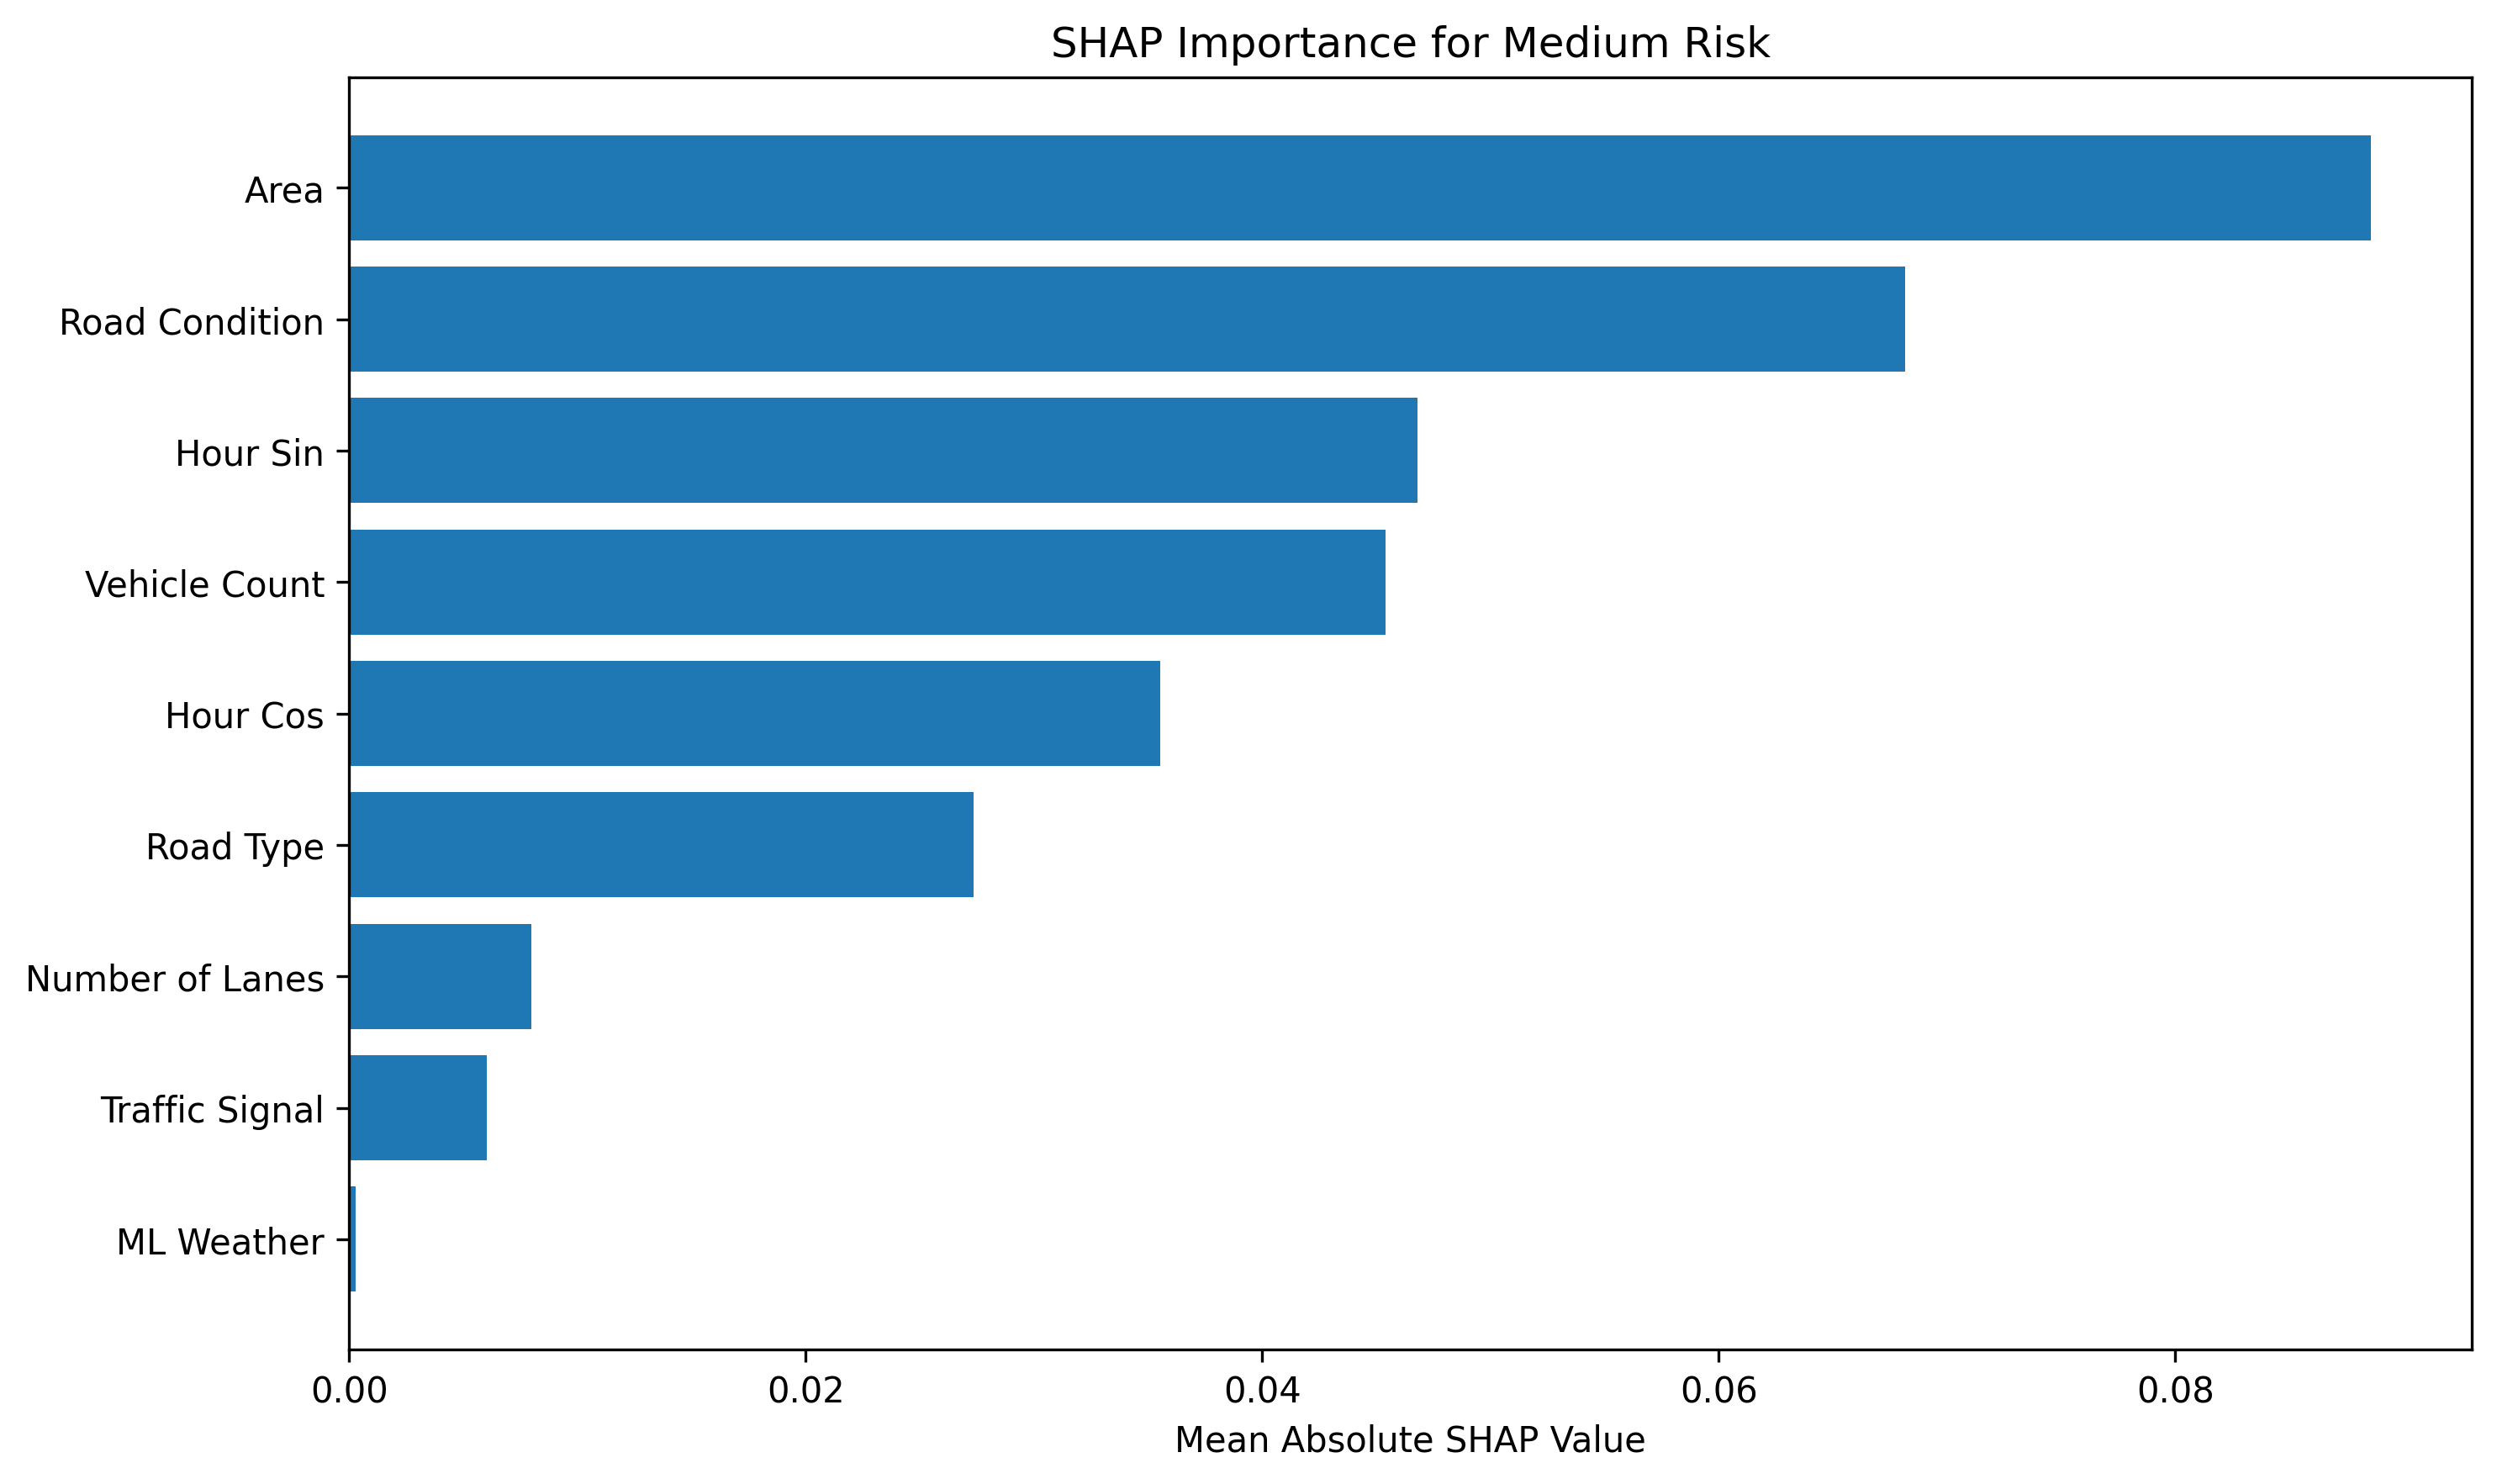

The data file committed next to this chart (first rows):
Class, Original Feature, Mean Absolute SHAP
Medium, Area, 0.08857
Medium, Road Condition, 0.06815
Medium, Hour Sin, 0.0468
Medium, Vehicle Count, 0.04541
Medium, Hour Cos, 0.03552
Medium, Road Type, 0.02734
Medium, Number of Lanes, 0.007991
Medium, Traffic Signal, 0.006029
Medium, ML Weather, 0.0002732
